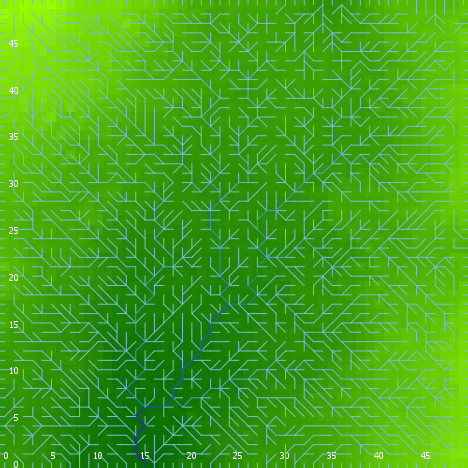

The table this chart was drawn from, first rows:
export-world data (NetLogo 6.0.4)
land.nlogo
01/13/2020 23:45:39:126 +0000
RANDOM STATE
0 0 -1727483681 234 2.242876421225115 fa…
GLOBALS
min-pxcor, max-pxcor, min-pycor, max-pycor, perspective, subject, nextIndex, directed-links, ticks, algorithm-style, continentality, display-mode, do-fill-sinks, elevationdistribution, elevationnoise, elevationsmoothstep, featureanglerange, landoceanratio, maxdist, maxelevation, minelevation, numcontinents, numoceans, numranges
0, 49, 0, 49, 0, nobody, 2600, "UNDIRECTED", -1, "C#", 3204, "terrain", true, [1.4270145936355918 0.3501588799267241 1…, 0.7823, 1, 3.41, 1, 34.65, 2.888, 0.05563, 10, 7, 0
TURTLES
who, color, heading, xcor, ycor, shape, label, label-color, breed, hidden?, size, pen-size, pen-mode, points
0, 25, 286, 1, 42, "default", "", 9.9, {breed flowholders}, true, 1, 1, "up", 
1, 55, 133, 44, 36, "default", "", 9.9, {breed flowholders}, true, 1, 1, "up", 
2, 65, 131, 25, 19, "default", "", 9.9, {breed flowholders}, true, 1, 1, "up", 
3, 97, 0, 16, 49, "line half", "", 9.9, {breed flowholders}, false, 1, 1, "up", 
4, 15, 264, 31, 29, "default", "", 9.9, {breed flowholders}, true, 1, 1, "up", 
5, 85, 19, 23, 14, "default", "", 9.9, {breed flowholders}, true, 1, 1, "up", 
6, 55, 349, 46, 47, "default", "", 9.9, {breed flowholders}, true, 1, 1, "up", 
7, 25, 9, 11, 1, "default", "", 9.9, {breed flowholders}, true, 1, 1, "up", 
8, 125, 224, 9, 31, "default", "", 9.9, {breed flowholders}, true, 1, 1, "up", 
9, 95, 110, 35, 24, "default", "", 9.9, {breed flowholders}, true, 1, 1, "up", 
10, 85, 261, 32, 2, "default", "", 9.9, {breed flowholders}, true, 1, 1, "up", 
11, 95, 137, 29, 29, "default", "", 9.9, {breed flowholders}, true, 1, 1, "up", 
12, 15, 280, 5, 41, "default", "", 9.9, {breed flowholders}, true, 1, 1, "up", 
13, 85, 43, 10, 48, "default", "", 9.9, {breed flowholders}, true, 1, 1, "up", 
14, 97, 270, 0, 33, "line half", "", 9.9, {breed flowholders}, false, 1, 1, "up", 
15, 75, 222, 12, 45, "default", "", 9.9, {breed flowholders}, true, 1, 1, "up", 
16, 105, 156, 2, 28, "default", "", 9.9, {breed flowholders}, true, 1, 1, "up", 
17, 85, 271, 3, 37, "default", "", 9.9, {breed flowholders}, true, 1, 1, "up", 
18, 135, 263, 16, 47, "default", "", 9.9, {breed flowholders}, true, 1, 1, "up", 
19, 125, 140, 39, 18, "default", "", 9.9, {breed flowholders}, true, 1, 1, "up", 
20, 97, 270, 0, 46, "line half", "", 9.9, {breed flowholders}, false, 1, 1, "up", 
21, 97, 180, 43, 0, "line half", "", 9.9, {breed flowholders}, false, 1, 1, "up", 
22, 25, 312, 6, 43, "default", "", 9.9, {breed flowholders}, true, 1, 1, "up", 
23, 25, 304, 25, 4, "default", "", 9.9, {breed flowholders}, true, 1, 1, "up", 
24, 97, 90, 49, 12, "line half", "", 9.9, {breed flowholders}, false, 1, 1, "up", 
25, 95, 285, 42, 33, "default", "", 9.9, {breed flowholders}, true, 1, 1, "up", 
26, 95, 6, 27, 29, "default", "", 9.9, {breed flowholders}, true, 1, 1, "up", 
27, 97, 90, 49, 10, "line half", "", 9.9, {breed flowholders}, false, 1, 1, "up", 
28, 25, 104, 26, 26, "default", "", 9.9, {breed flowholders}, true, 1, 1, "up", 
29, 97, 180, 0, 0, "line half", "", 9.9, {breed flowholders}, false, 1, 1, "up", 
30, 55, 352, 17, 39, "default", "", 9.9, {breed flowholders}, true, 1, 1, "up", 
31, 45, 7, 35, 29, "default", "", 9.9, {breed flowholders}, true, 1, 1, "up", 
32, 95, 167, 20, 41, "default", "", 9.9, {breed flowholders}, true, 1, 1, "up", 
33, 25, 87, 27, 37, "default", "", 9.9, {breed flowholders}, true, 1, 1, "up", 
34, 115, 42, 15, 10, "default", "", 9.9, {breed flowholders}, true, 1, 1, "up", 
35, 35, 172, 16, 35, "default", "", 9.9, {breed flowholders}, true, 1, 1, "up", 
36, 85, 251, 38, 12, "default", "", 9.9, {breed flowholders}, true, 1, 1, "up", 
37, 35, 267, 22, 29, "default", "", 9.9, {breed flowholders}, true, 1, 1, "up", 
38, 125, 35, 28, 26, "default", "", 9.9, {breed flowholders}, true, 1, 1, "up", 
39, 65, 322, 21, 20, "default", "", 9.9, {breed flowholders}, true, 1, 1, "up", 
40, 25, 230, 43, 34, "default", "", 9.9, {breed flowholders}, true, 1, 1, "up", 
41, 105, 239, 47, 28, "default", "", 9.9, {breed flowholders}, true, 1, 1, "up", 
42, 135, 231, 23, 44, "default", "", 9.9, {breed flowholders}, true, 1, 1, "up", 
43, 85, 27, 24, 40, "default", "", 9.9, {breed flowholders}, true, 1, 1, "up", 
44, 75, 316, 12, 10, "default", "", 9.9, {breed flowholders}, true, 1, 1, "up", 
45, 135, 263, 43, 17, "default", "", 9.9, {breed flowholders}, true, 1, 1, "up", 
46, 55, 332, 12, 25, "default", "", 9.9, {breed flowholders}, true, 1, 1, "up", 
47, 75, 255, 41, 21, "default", "", 9.9, {breed flowholders}, true, 1, 1, "up", 
48, 85, 185, 30, 45, "default", "", 9.9, {breed flowholders}, true, 1, 1, "up", 
49, 75, 240, 39, 11, "default", "", 9.9, {breed flowholders}, true, 1, 1, "up", 
50, 35, 101, 30, 46, "default", "", 9.9, {breed flowholders}, true, 1, 1, "up", 
... 7,515 more rows
